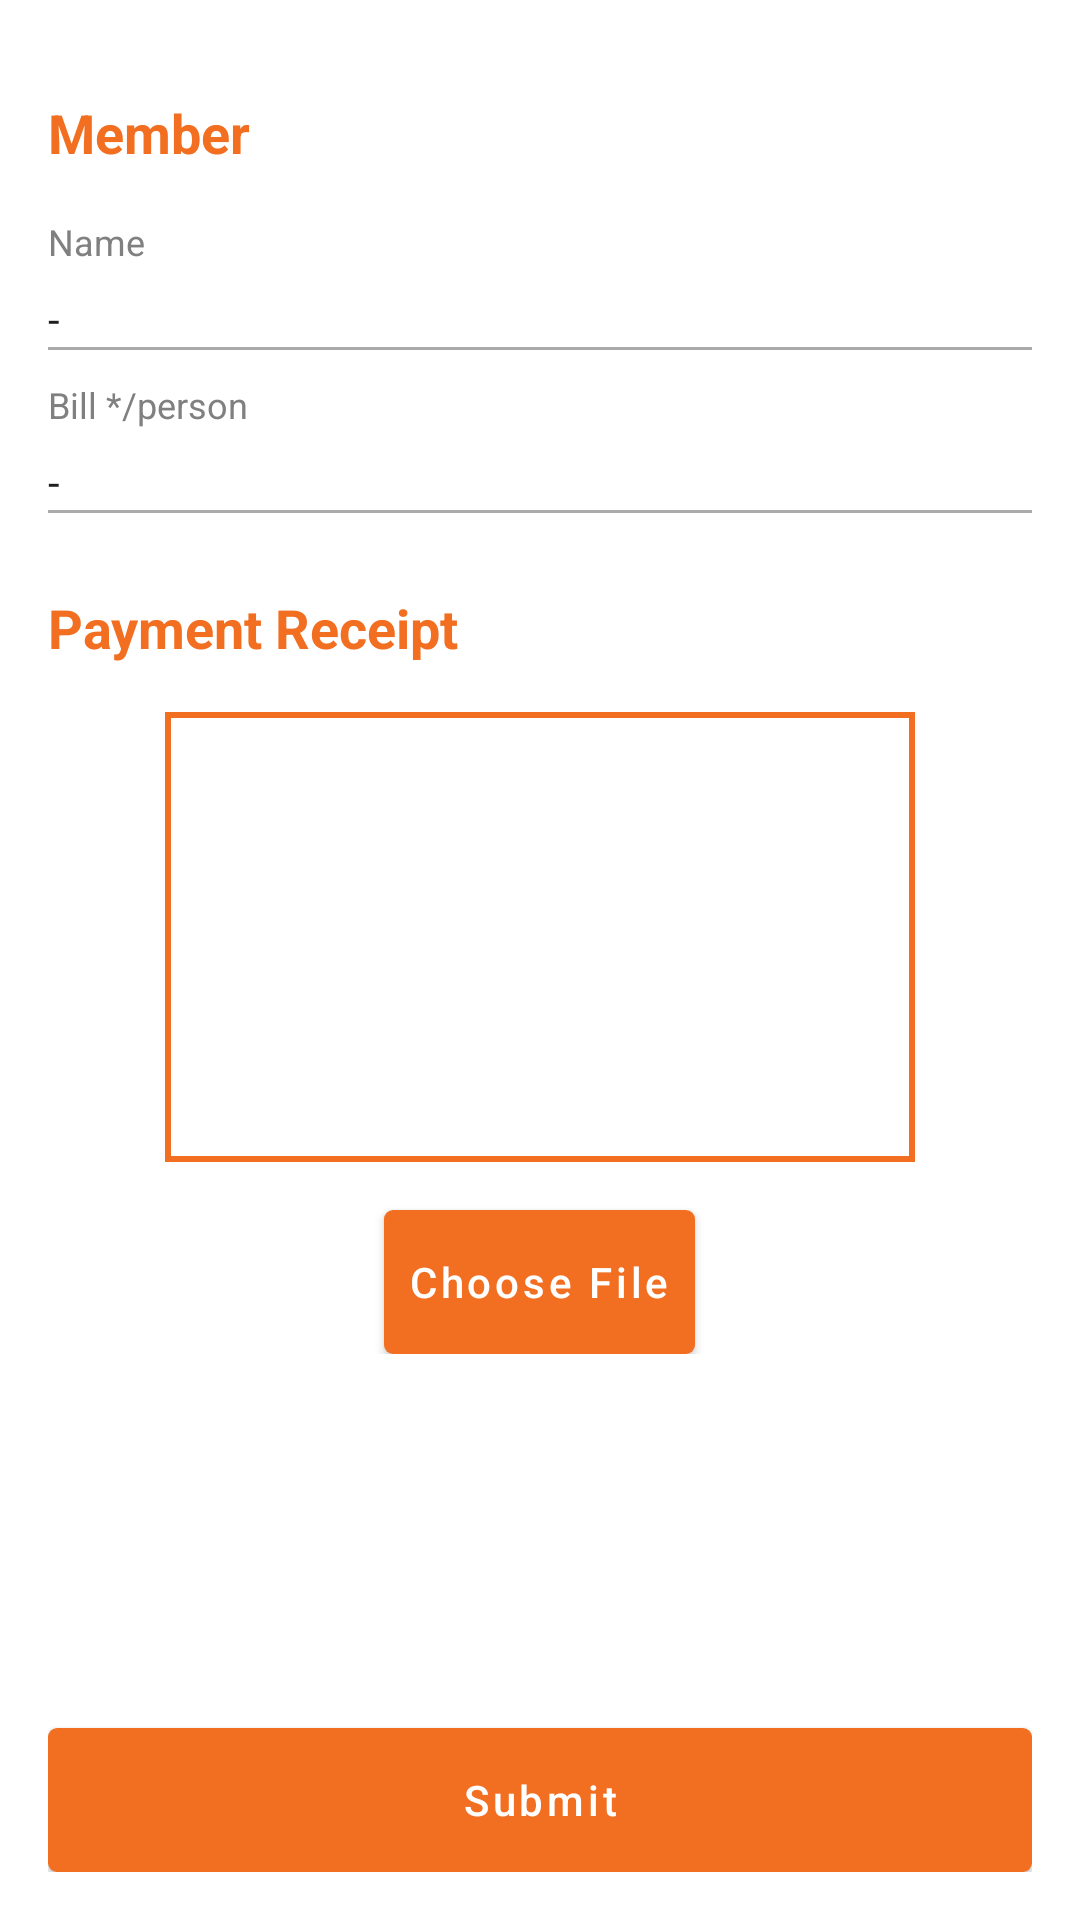

Layout XML and referenced resources for this Android screen:
<!-- AndroidManifest.xml: activity theme AppTheme -->
<!-- res/layout/activity_payment_verification.xml -->
<?xml version="1.0" encoding="utf-8"?>
<RelativeLayout xmlns:android="http://schemas.android.com/apk/res/android"
    xmlns:tools="http://schemas.android.com/tools"
    android:layout_width="match_parent"
    android:layout_height="match_parent"
    tools:context=".feature.tagihan.PaymentVerificationActivity"
    android:background="@android:color/white"
    android:padding="@dimen/activity_vertical_margin">

    <ScrollView
        android:id="@+id/sv_payment_verification"
        android:layout_width="match_parent"
        android:layout_height="match_parent"
        android:paddingBottom="@dimen/row_small_padding"
        android:layout_marginBottom="@dimen/row_small_padding"
        android:layout_above="@+id/btn_submit_verification">

        <RelativeLayout
            android:layout_width="match_parent"
            android:layout_height="wrap_content">

            <LinearLayout
                android:id="@+id/ll_view_member"
                android:layout_width="match_parent"
                android:layout_height="wrap_content"
                android:orientation="vertical">

                <TextView
                    android:layout_width="wrap_content"
                    android:layout_height="wrap_content"
                    android:layout_marginTop="@dimen/activity_vertical_margin"
                    android:layout_marginBottom="@dimen/activity_vertical_margin"
                    android:text="Member"
                    android:textColor="@color/colorPrimary"
                    android:textSize="18sp"
                    android:textStyle="bold" />

                <TextView
                    android:layout_width="wrap_content"
                    android:layout_height="wrap_content"
                    android:layout_marginBottom="@dimen/row_small_padding"
                    android:text="Name"
                    android:textSize="12sp" />

                <TextView
                    android:id="@+id/tv_member_name"
                    android:layout_width="wrap_content"
                    android:layout_height="wrap_content"
                    android:text="-"
                    android:textColor="@color/colorDarkAccent" />

                <View
                    android:layout_width="match_parent"
                    android:layout_height="1dp"
                    android:layout_marginBottom="@dimen/row_padding"
                    android:background="@android:color/darker_gray" />

                <TextView
                    android:layout_width="wrap_content"
                    android:layout_height="wrap_content"
                    android:layout_marginBottom="@dimen/row_small_padding"
                    android:text="Bill */person"
                    android:textSize="12sp" />

                <TextView
                    android:id="@+id/tv_bill_per_person_v"
                    android:layout_width="wrap_content"
                    android:layout_height="wrap_content"
                    android:text="-"
                    android:textColor="@color/colorDarkAccent" />

                <View
                    android:layout_width="match_parent"
                    android:layout_height="1dp"
                    android:layout_marginBottom="@dimen/row_padding"
                    android:background="@android:color/darker_gray" />

                <TextView
                    android:layout_width="wrap_content"
                    android:layout_height="wrap_content"
                    android:layout_marginTop="@dimen/activity_vertical_margin"
                    android:layout_marginBottom="@dimen/activity_vertical_margin"
                    android:text="Payment Receipt"
                    android:textColor="@color/colorPrimary"
                    android:textSize="18sp"
                    android:textStyle="bold" />

            </LinearLayout>

            <ImageView
                android:id="@+id/iv_payment_receipt"
                android:layout_width="250dp"
                android:layout_height="150dp"
                android:layout_below="@+id/ll_view_member"
                android:background="@drawable/frame_background"
                android:layout_centerHorizontal="true"
                android:layout_marginBottom="@dimen/activity_vertical_margin" />

            <Button
                android:id="@+id/btn_choose_file"
                android:layout_width="wrap_content"
                android:layout_height="wrap_content"
                android:layout_below="@+id/iv_payment_receipt"
                android:layout_centerHorizontal="true"
                android:background="@drawable/button_primary_effect"
                android:drawableLeft="@drawable/ic_sd_storage_black_24dp"
                android:drawableStart="@drawable/ic_sd_storage_black_24dp"
                android:drawablePadding="@dimen/row_padding"
                android:text="Choose File"
                android:textColor="@android:color/white"
                android:textAllCaps="false"
                android:padding="@dimen/row_small_padding"
                android:layout_marginLeft="@dimen/row_small_padding"
                android:layout_marginRight="4dp"
                android:layout_marginEnd="4dp"
                android:layout_marginStart="@dimen/row_small_padding"/>

        </RelativeLayout>

    </ScrollView>

    <Button
        android:id="@+id/btn_submit_verification"
        android:layout_width="match_parent"
        android:layout_height="wrap_content"
        android:text="Submit"
        android:layout_alignParentBottom="true"
        android:background="@drawable/button_primary_effect"
        android:textColor="@android:color/white"
        android:textAllCaps="false"/>

</RelativeLayout>
<!-- resources referenced by this layout -->
<resources>
  <color name="colorDarkAccent">#1e1e1e</color>
  <color name="colorPrimary">#f26f21</color>
  <dimen name="activity_vertical_margin">16dp</dimen>
  <dimen name="row_padding">10dp</dimen>
  <dimen name="row_small_padding">8dp</dimen>
  <!-- drawable button_primary_effect (drawable) -->
  <?xml version="1.0" encoding="utf-8"?>
  <selector xmlns:android="http://schemas.android.com/apk/res/android">
      <item android:state_pressed="true" android:drawable="@drawable/button_primary_selected" />
      <item android:state_focused="true" android:drawable="@drawable/button_primary_selected" />
      <item android:state_selected="true" android:drawable="@drawable/button_primary_selected" />
      <item android:drawable="@drawable/button_primary" />
  </selector>
  <!-- drawable frame_background (drawable) -->
  <?xml version="1.0" encoding="utf-8"?>
  <shape xmlns:android="http://schemas.android.com/apk/res/android"
      android:shape="rectangle">
  
      <stroke android:color="@color/colorPrimary"
          android:width="2dp"/>
      <solid android:color="@android:color/transparent"/>
  
  </shape>
  <style name="AppTheme" parent="Theme.MaterialComponents">
          
          <item name="colorPrimary">@color/colorPrimary</item>
          <item name="colorPrimaryDark">@color/colorPrimaryDark</item>
          <item name="colorAccent">@color/colorAccent</item>
  
          <item name="android:colorBackground">@android:color/white</item>
          
          <item name="android:textColor">@android:color/tab_indicator_text</item>
          <item name="textAppearanceHeadline1">@style/TextAppearance.MaterialComponents.Headline1</item>
          <item name="textAppearanceHeadline2">@style/TextAppearance.MaterialComponents.Headline2</item>
          <item name="textAppearanceHeadline3">@style/TextAppearance.MaterialComponents.Headline3</item>
          <item name="textAppearanceHeadline4">@style/TextAppearance.MaterialComponents.Headline4</item>
          <item name="textAppearanceHeadline5">@style/TextAppearance.MaterialComponents.Headline5</item>
          <item name="textAppearanceHeadline6">@style/TextAppearance.MaterialComponents.Headline6</item>
          <item name="textAppearanceSubtitle1">@style/TextAppearance.MaterialComponents.Subtitle1</item>
          <item name="textAppearanceSubtitle2">@style/TextAppearance.MaterialComponents.Subtitle2</item>
          <item name="textAppearanceBody1">@style/TextAppearance.MaterialComponents.Body1</item>
          <item name="textAppearanceBody2">@style/TextAppearance.MaterialComponents.Body2</item>
          <item name="textAppearanceCaption">@style/TextAppearance.MaterialComponents.Caption</item>
          
          <item name="textAppearanceOverline">@style/TextAppearance.MaterialComponents.Overline</item>
      </style>
  <!-- drawable button_primary_selected (drawable) -->
  <?xml version="1.0" encoding="utf-8"?>
  <shape xmlns:android="http://schemas.android.com/apk/res/android"
      android:shape="rectangle">
  
      <solid android:color="@color/colorPrimaryDark"/>
      
      <corners android:radius="3dp" />
  </shape>
  <!-- drawable button_primary (drawable) -->
  <?xml version="1.0" encoding="utf-8"?>
  <shape xmlns:android="http://schemas.android.com/apk/res/android"
      android:shape="rectangle">
  
      <solid android:color="@color/colorPrimary"/>
      
      <corners android:radius="3dp" />
  </shape>
  <color name="colorPrimaryDark">#e6671b</color>
  <color name="colorAccent">#222222</color>
</resources>
